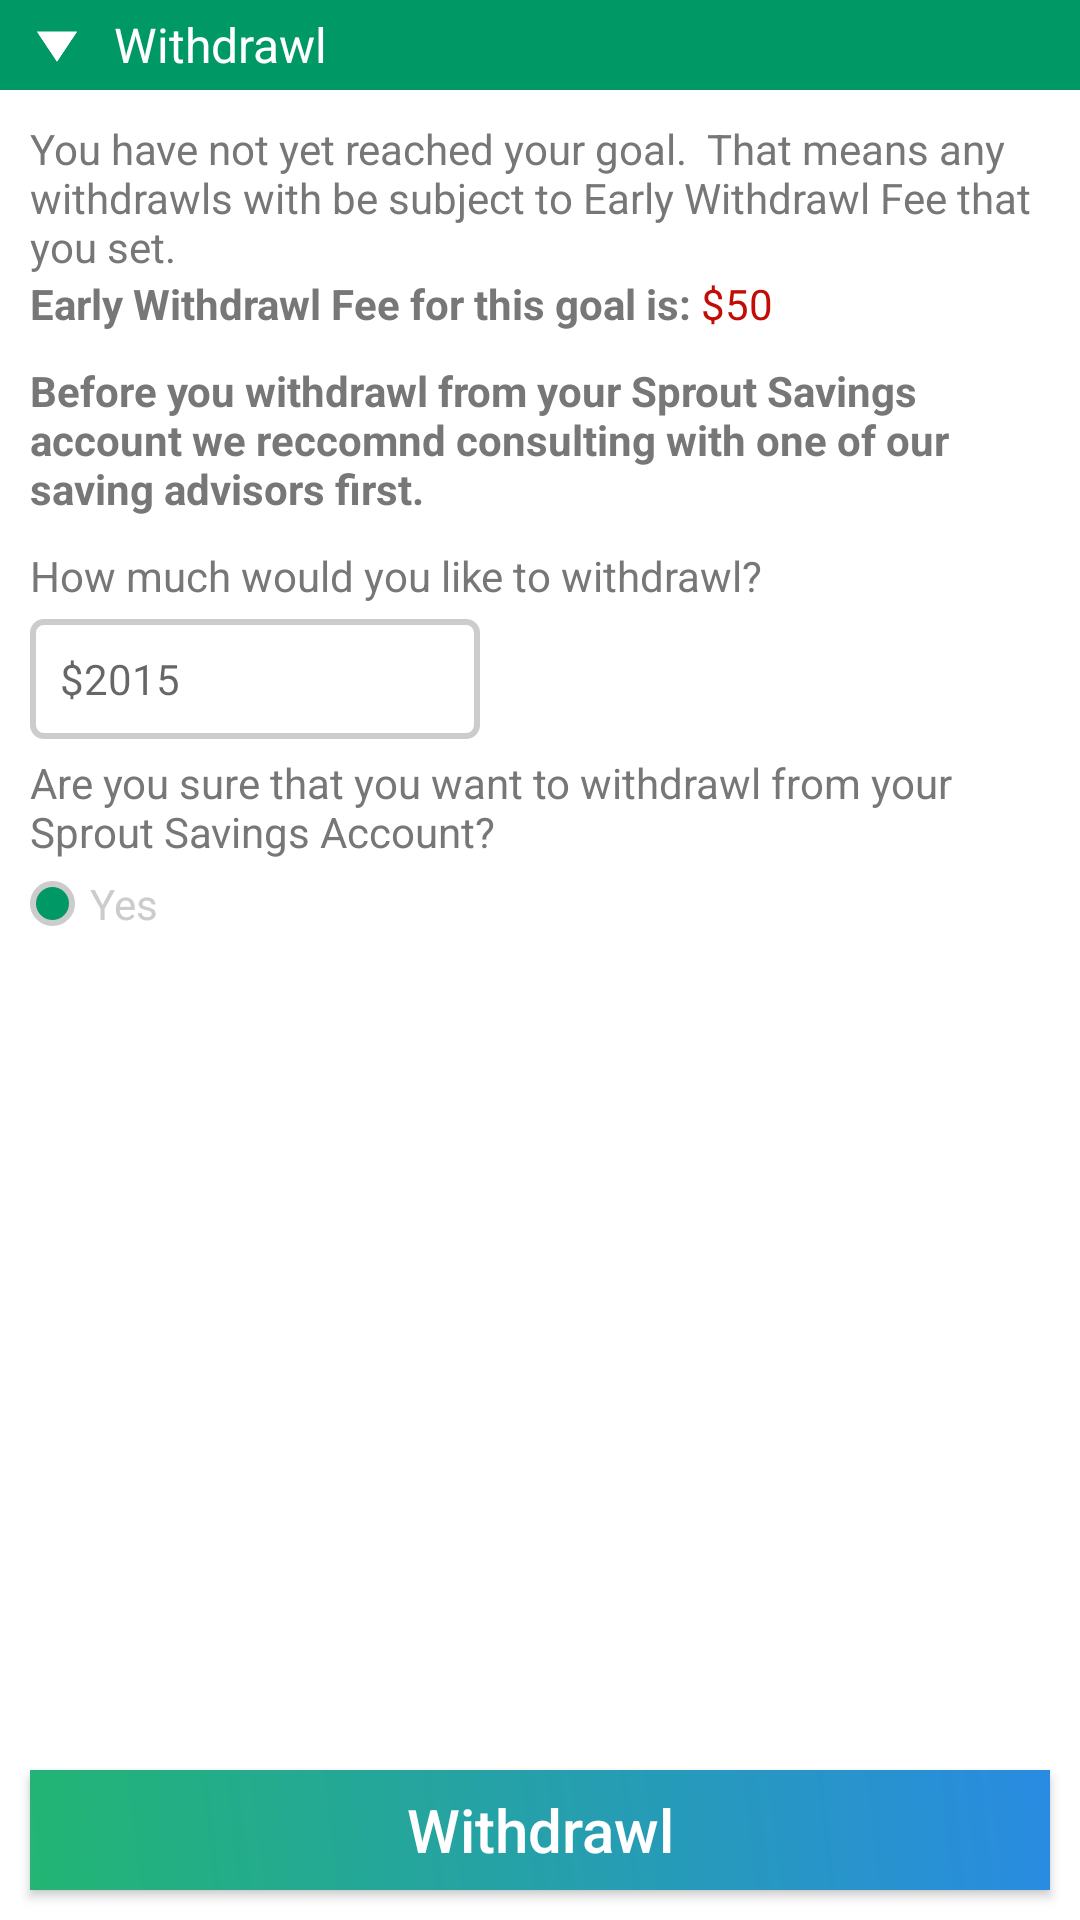

The Android layout XML behind this screen, and the referenced resources:
<!-- AndroidManifest.xml: application theme AppTheme -->
<!-- res/layout/fragment_main_withdrawl.xml -->
<?xml version="1.0" encoding="utf-8"?>
<RelativeLayout xmlns:android="http://schemas.android.com/apk/res/android"
    android:orientation="vertical"
    android:layout_width="match_parent"
    android:layout_height="match_parent"
    android:background="@color/white">

    <LinearLayout
        android:layout_width="match_parent"
        android:layout_height="match_parent"
        android:orientation="vertical">

        <LinearLayout
            android:layout_width="match_parent"
            android:layout_height="30dp"
            android:background="@color/green"
            android:gravity="center_vertical"
            android:orientation="horizontal"
            android:clickable="true"
            android:onClick="closeMainFragment">>

            <ImageView
                android:layout_width="18dp"
                android:layout_height="18dp"
                android:src="@drawable/triangle_down"
                android:layout_marginLeft="10dp"/>

            <TextView
                android:id="@+id/goalNewGoalText"
                android:layout_width="wrap_content"
                android:layout_height="wrap_content"
                android:text="Withdrawl"
                android:textColor="@color/white"
                android:textSize="16dp"
                android:layout_marginLeft="10dp"/>

        </LinearLayout>

        <LinearLayout
            android:layout_width="match_parent"
            android:layout_height="match_parent"
            android:padding="10dp"
            android:orientation="vertical">

            <TextView
                android:layout_width="wrap_content"
                android:layout_height="wrap_content"
                android:text="You have not yet reached your goal.  That means any withdrawls with be subject to Early Withdrawl Fee that you set."
                android:textColor="@color/darkgrey"/>

            <LinearLayout
                android:layout_width="wrap_content"
                android:layout_height="wrap_content"
                android:orientation="horizontal">

                <TextView
                    android:layout_width="wrap_content"
                    android:layout_height="wrap_content"
                    android:text="Early Withdrawl Fee for this goal is: "
                    android:textColor="@color/darkgrey"
                    android:textStyle="bold"/>

                <TextView
                    android:layout_width="wrap_content"
                    android:layout_height="wrap_content"
                    android:text="$50"
                    android:textColor="@color/red"/>

            </LinearLayout>

            <TextView
                android:layout_width="wrap_content"
                android:layout_height="wrap_content"
                android:text="Before you withdrawl from your Sprout Savings account we reccomnd consulting with one of our saving advisors first."
                android:textColor="@color/darkgrey"
                android:textStyle="bold"
                android:layout_marginTop="10dp"
                android:layout_marginBottom="10dp"/>

            <TextView
                android:layout_width="wrap_content"
                android:layout_height="wrap_content"
                android:text="How much would you like to withdrawl?"
                android:textColor="@color/darkgrey"/>

            <EditText
                android:id="@+id/goalDay"
                android:layout_width="150dp"
                android:layout_height="40dp"
                android:background="@drawable/main_field"
                android:hint="$2015"
                android:textColor="@color/grey"
                android:textSize="14dp"
                android:layout_marginTop="5dp"
                android:layout_marginBottom="5dp"/>

            <TextView
                android:layout_width="wrap_content"
                android:layout_height="wrap_content"
                android:text="Are you sure that you want to withdrawl from your Sprout Savings Account?"
                android:textColor="@color/darkgrey"/>

            <LinearLayout
                android:layout_width="100dp"
                android:layout_height="wrap_content"
                android:orientation="horizontal"
                android:gravity="center_vertical"
                android:layout_marginTop="5dp">

                <View
                    android:layout_width="15dp"
                    android:layout_height="15dp"
                    android:background="@drawable/circle_outline"
                    android:layout_marginRight="5dp"/>

                <TextView
                    android:layout_width="wrap_content"
                    android:layout_height="wrap_content"
                    android:text="Yes"
                    android:textColor="@color/grey"/>

            </LinearLayout>

        </LinearLayout>

    </LinearLayout>

    <Button
        android:layout_width="match_parent"
        android:layout_height="40dp"
        android:background="@drawable/gradient_start"
        android:text="Withdrawl"
        android:textColor="@color/white"
        android:textSize="20dp"
        android:textAllCaps="false"
        android:layout_margin="10dp"
        android:layout_alignParentBottom="true" />

</RelativeLayout>
<!-- resources referenced by this layout -->
<resources>
  <color name="darkgrey">#777777</color>
  <color name="green">#009966</color>
  <color name="grey">#cccccc</color>
  <color name="red">#c20c06</color>
  <color name="white">#ffffff</color>
  <!-- drawable circle_outline (drawable) -->
  <?xml version="1.0" encoding="utf-8"?>
  <shape xmlns:android="http://schemas.android.com/apk/res/android">
      <corners
          android:radius="1000dp"/>
      <solid
          android:color="@color/green"/>
      <stroke
          android:width="2dp"
          android:color="@color/grey" />
  </shape>
  <!-- drawable gradient_start (drawable) -->
  <shape xmlns:android="http://schemas.android.com/apk/res/android" android:shape="rectangle" >
      <gradient
          android:startColor="#22B573"
          android:endColor="#298BE2"
          android:angle="45">
      </gradient>
  </shape>
  
      
  <!-- drawable main_field (drawable) -->
  <?xml version="1.0" encoding="utf-8"?>
  <selector xmlns:android="http://schemas.android.com/apk/res/android">
      <item>
          <shape>
              <solid
                  android:color="#FFFFFF"/>
              <stroke
                  android:width="2dp"
                  android:color="@color/grey" />
              <corners
                  android:radius="3.5dp" />
              <padding
                  android:left="10dp"
                  android:top="10dp"
                  android:right="10dp"
                  android:bottom="10dp" />
          </shape>
      </item>
  </selector>
  <!-- drawable triangle_down: png bitmap (drawable, 2233 bytes) -->
  <style name="AppTheme" parent="Theme.AppCompat.Light.DarkActionBar">
          
          <item name="colorPrimary">@color/black</item>
          <item name="colorPrimaryDark">@color/black</item>
          <item name="colorAccent">@color/black</item>
      </style>
  <color name="black">#000000</color>
</resources>
